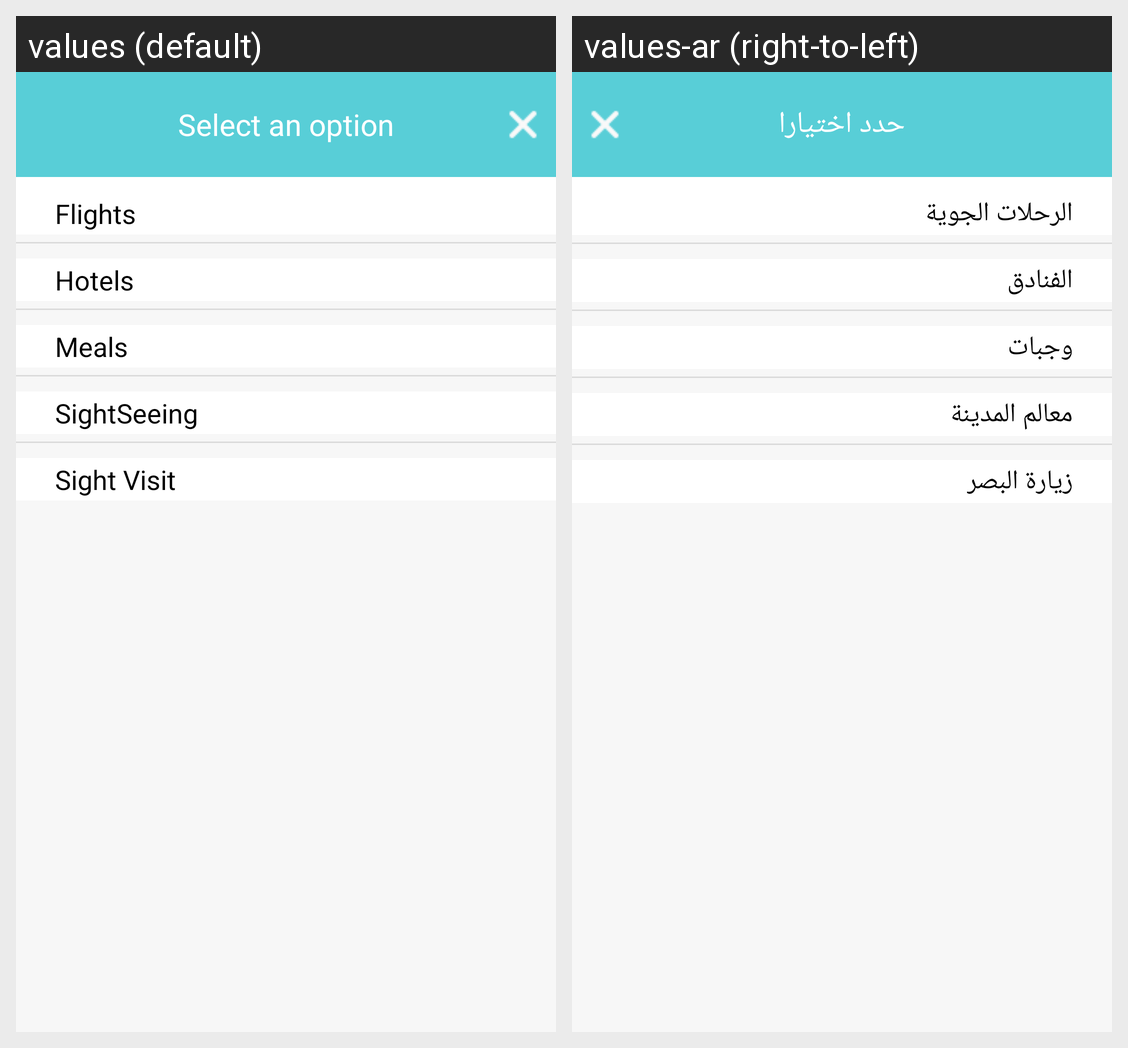

Translations of the strings shown on this Android screen, per locale in the grid:
Android screen res/layout/dialog_dialog_options.xml rendered under 2 locales, left to right: values (default), values-ar (right-to-left). Device: Nexus 5 (rendered at 1080×1920; each locale shown at half size, 540×960, under a caption strip naming it); theme AppTheme.
Strings drawn on this screen, with the default value and each locale's value (text and hints the layout hard-codes, and strings that could not be matched under every locale, appear in the picture but are not listed):

select_option
  values: Select an option
  values-ar: حدد اختيارا

package_flights
  values: Flights
  values-ar: الرحلات الجوية

package_hotels
  values: Hotels
  values-ar: الفنادق

package_meals
  values: Meals
  values-ar: وجبات

package_sight_seeing
  values: SightSeeing
  values-ar: معالم المدينة

package_site_visit
  values: Sight Visit
  values-ar: زيارة البصر
